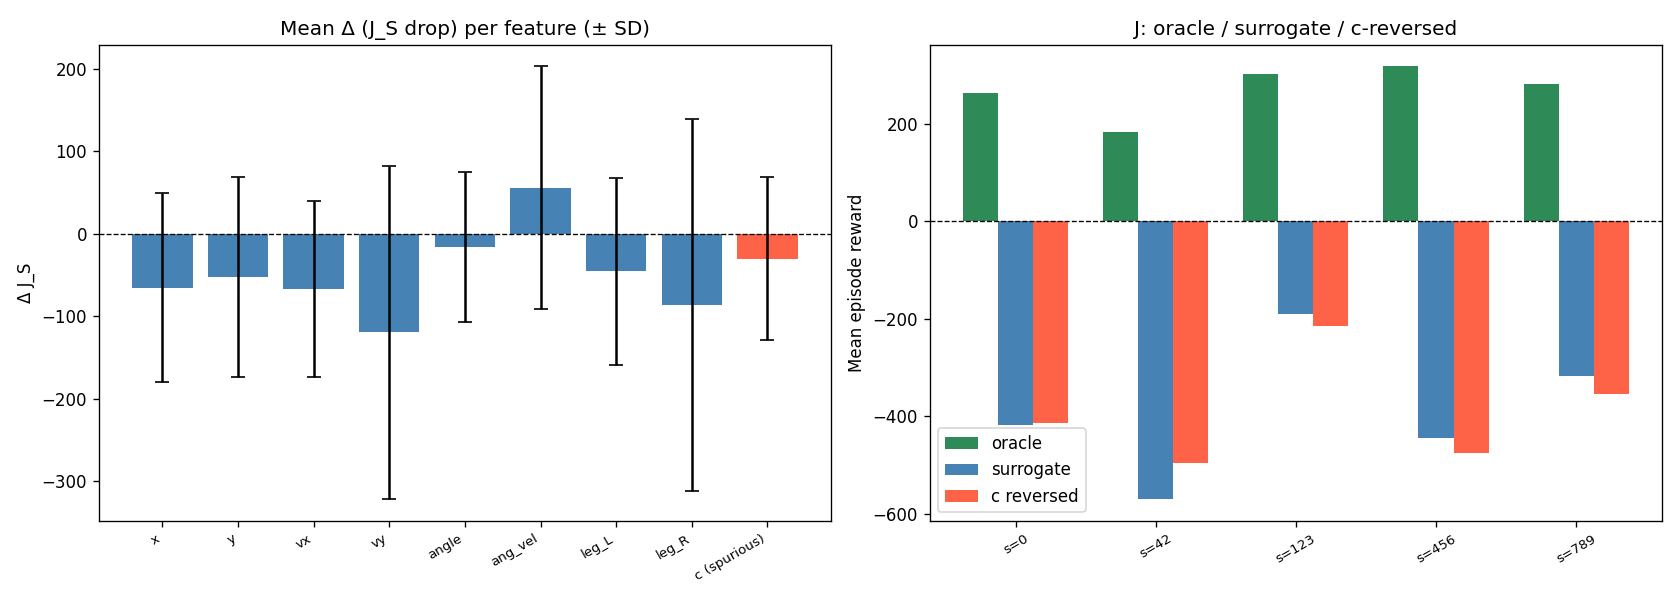

Data behind this chart, as committed beside it:
seed, aa_train, stage1_pass, j_oracle_train, j_s_train, j_s_c_reversed, c_collapse, j_s_x_perturbed, j_s_y_perturbed, j_s_vx_perturbed, j_s_vy_perturbed, j_s_angle_perturbed, j_s_ang_vel_perturbed, j_s_leg_L_perturbed, j_s_leg_R_perturbed, j_s_c (spurious)_perturbed, delta_x, delta_y, delta_vx, delta_vy, delta_angle, delta_ang_vel, delta_leg_L, delta_leg_R
0, 0.6715, False, 262.1, -417.4, -414.2, False, -305.2, -377.3, -373.8, -130.2, -427, -517.4, -386.2, -366.5, -378.9, -112.2, -40.08, -43.55, -287.2, 9.677, 100, -31.15, -50.85
42, 0.594, False, 183, -569.1, -495.9, False, -325.6, -304.5, -312.7, -775.8, -393.9, -408.9, -327.1, -87.43, -380.5, -243.5, -264.7, -256.4, 206.6, -175.3, -160.2, -242, -481.7
123, 0.7095, False, 302, -190.3, -215.7, False, -170.4, -188.2, -195, -105, -191.5, -434, -181.2, -191.2, -161.8, -19.92, -2.067, 4.724, -85.3, 1.184, 243.7, -9.071, 0.8973
456, 0.7435, False, 317.2, -444.9, -474.4, False, -474.9, -454.7, -418.7, -163.9, -490, -454.8, -486.7, -510.9, -483.5, 30.01, 9.782, -26.18, -281, 45.06, 9.875, 41.79, 65.96
789, 0.7795, False, 280.6, -316.9, -353.3, False, -334.9, -348.8, -302.1, -164.3, -354.7, -399.7, -328.4, -351.1, -382.5, 18, 31.84, -14.87, -152.6, 37.78, 82.78, 11.49, 34.13
